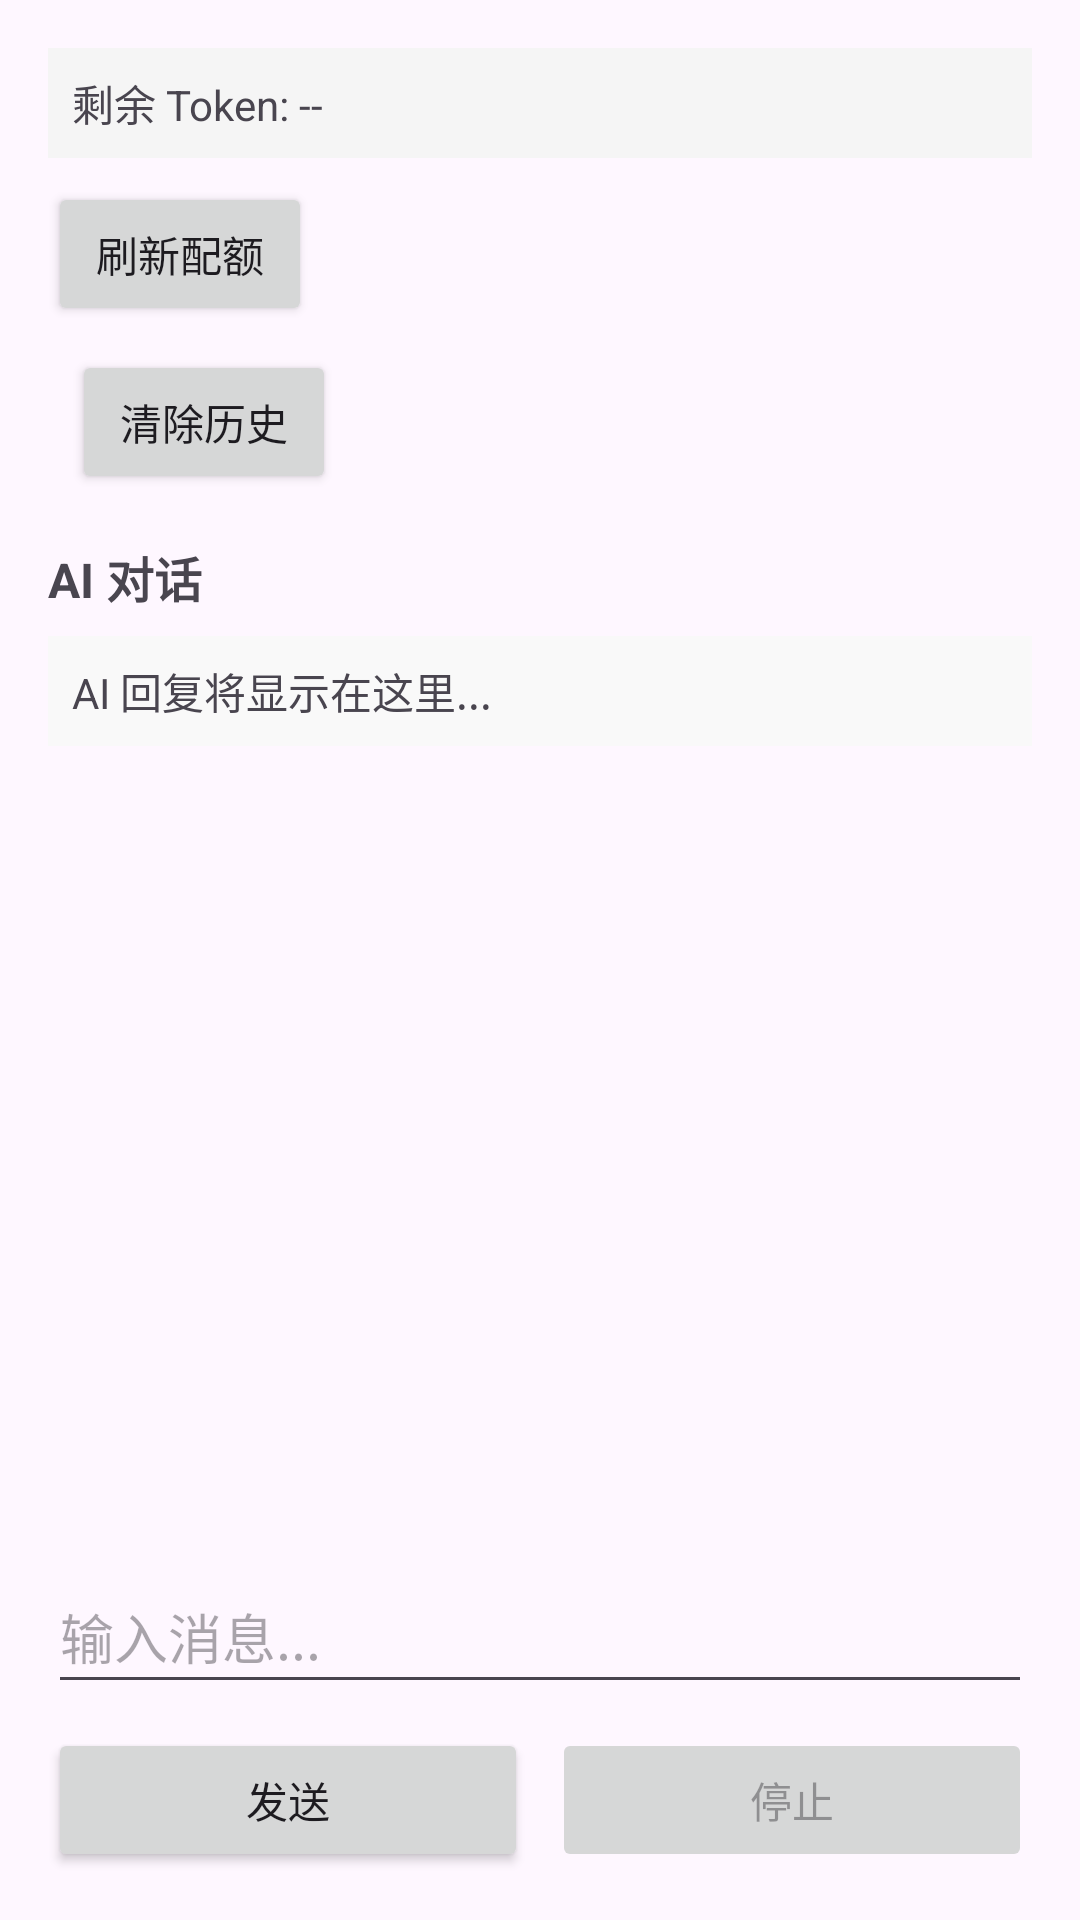

Produce the Android XML layout that renders to this screen, including the resource entries it uses.
<!-- AndroidManifest.xml: application theme Theme.FreelyBaseDemo -->
<!-- res/layout/activity_ai.xml -->
<?xml version="1.0" encoding="utf-8"?>
<LinearLayout xmlns:android="http://schemas.android.com/apk/res/android"
    android:layout_width="match_parent"
    android:layout_height="match_parent"
    android:orientation="vertical"
    android:padding="16dp">

    <TextView
        android:id="@+id/tv_quota"
        android:layout_width="match_parent"
        android:layout_height="wrap_content"
        android:text="剩余 Token: --"
        android:textSize="14sp"
        android:padding="8dp"
        android:background="#F5F5F5" />

    <Button
        android:id="@+id/btn_refresh_quota"
        android:layout_width="wrap_content"
        android:layout_height="wrap_content"
        android:layout_marginTop="8dp"
        android:text="刷新配额" />

    <Button
        android:id="@+id/btn_clear_history"
        android:layout_width="wrap_content"
        android:layout_height="wrap_content"
        android:layout_marginTop="8dp"
        android:layout_marginStart="8dp"
        android:text="清除历史" />

    <TextView
        android:layout_width="match_parent"
        android:layout_height="wrap_content"
        android:layout_marginTop="16dp"
        android:text="AI 对话"
        android:textSize="16sp"
        android:textStyle="bold" />

    <ScrollView
        android:layout_width="match_parent"
        android:layout_height="0dp"
        android:layout_weight="1"
        android:layout_marginTop="8dp">

        <TextView
            android:id="@+id/tv_response"
            android:layout_width="match_parent"
            android:layout_height="wrap_content"
            android:text="AI 回复将显示在这里..."
            android:textSize="14sp"
            android:padding="8dp"
            android:background="#F9F9F9" />
    </ScrollView>

    <EditText
        android:id="@+id/et_message"
        android:layout_width="match_parent"
        android:layout_height="wrap_content"
        android:layout_marginTop="8dp"
        android:hint="输入消息..."
        android:minHeight="48dp" />

    <LinearLayout
        android:layout_width="match_parent"
        android:layout_height="wrap_content"
        android:orientation="horizontal"
        android:layout_marginTop="8dp">

        <Button
            android:id="@+id/btn_send"
            android:layout_width="0dp"
            android:layout_height="wrap_content"
            android:layout_weight="1"
            android:text="发送" />

        <Button
            android:id="@+id/btn_stop"
            android:layout_width="0dp"
            android:layout_height="wrap_content"
            android:layout_weight="1"
            android:layout_marginStart="8dp"
            android:text="停止"
            android:enabled="false" />
    </LinearLayout>

</LinearLayout>
<!-- resources referenced by this layout -->
<resources>
  <style name="Theme.FreelyBaseDemo" parent="Base.Theme.FreelyBaseDemo" />
  <style name="Base.Theme.FreelyBaseDemo" parent="Theme.Material3.DayNight.NoActionBar">
          
          
      </style>
</resources>
